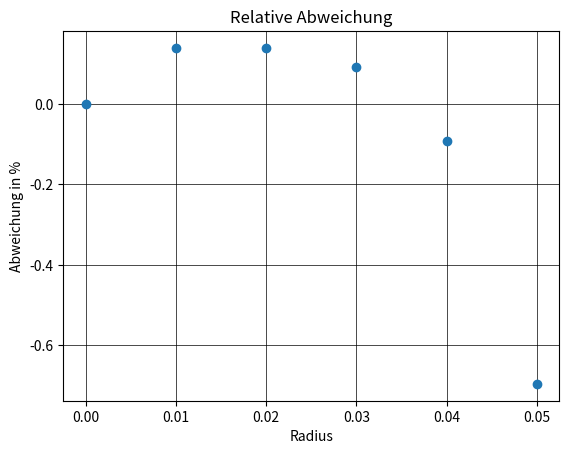

Python code for this plot: (Note: this script raises an exception after producing the figure.)


# [redacted]

import scipy as sp
import numpy as np
import matplotlib.pyplot as plt


# B Feld aus Gl 11

# Werte:
d=0.15 #S.20
z1=d/2
z2=-d/2


def B_z(I, z):
    R=0.1475
    N=124
    l=0.025
    mu=sp.constants.mu_0
    B=I*(N*mu)/(2*l)*((z+l/2)/(np.sqrt(R**2+(z+l/2)**2))-(z-l/2)/np.sqrt(R**2+(z-l/2)**2))
    return B


B_ges=B_z(I=5, z=z1)+B_z(I=5, z=z2)
print(B_ges)
#Entspricht den Herstellerangaben

#B Feld aus Hallspannung:
U_hall=(0.2156, 0.2159, 0.2159, 0.2158, 0.2154, 0.2141)
r_hall=(0,      0.01,   0.02,   0.03,   0.04,   0.05)



def B_hall(U_hall):
    eps=(3.125*10**(-3))#Aus S.18 table 4: (typ. sensitivity)| Skalierung wie in der Anleitung beschrieben| V/G
    U_null=2.5 #Volt (Wegen Brückenschaltung irrelevant)
    B_h=(U_hall)/(eps*2) #Gl 21 wird umgestellt.
    return B_h*(10**(-4))#Umrechnung in Tesla

B_h=np.absolute(B_hall(U_hall=U_hall[0]))
print(B_h)
#Funktioniert








import matplotlib.pyplot as plt

#Berechnung der relativen Abweichung:
#Hallspannung mit r
U_hall=(0.2156, 0.2159, 0.2159, 0.2158, 0.2154, 0.2141)
r_hall=(     0,   0.01,   0.02,   0.03,   0.04,   0.05)

rel_ab=[]


for i in range(len(U_hall)):
    y=(U_hall[i]-U_hall[0])/U_hall[0]
    rel_ab.append(y*100)

plt.plot(r_hall, rel_ab, linestyle='', marker='o')
plt.grid(visible=True, color='black', linewidth=0.5)
plt.title('Relative Abweichung')
plt.xlabel('Radius')
plt.ylabel('Abweichung in %')
plt.show()







#Berechnung e/m
d=0.08 #Durchmesser in Metern
U_B=295.7 #Beschleunigungsspannung in Volt
B_z=(B_z(I=1.57, z=z1)+B_z(I=1.57, z=z2))*(1-rel_ab[4]) #B-Feld im Moment aus Gl. 11



def spez_lad(U_B, B_z, d):
    em=(2*U_B)/((B_z**2)*((d/2)**2))
    return em

em=spez_lad(U_B=U_B, d=d, B_z=B_z)


print(em)



## Fehlerrechnung für das Bfeld mit Gl.9:
import sympy as smp

def DELTA_B(I_val, delI_val, d_val, deld_val, R_val, delR_val, N_val, relab_val, delrelab_val):
    I, d, R, N, mu, relab=smp.symbols('I a_1 a_2 d N mu relab')
    delt_I, delt_d, delt_R, delt_relab=smp.symbols('delt_I delt_d delt_R delt_relab')
    B1=I*(N*mu*(R)**2)/((R**2+(d/2)**2)**(3/2))
    B2=I*(N*mu*R**2)/((R**2-(d/2)**2)**(3/2))
    B=(B1+B2)*(1-relab)
    
    part_I=smp.diff(B, I)
    part_R=smp.diff(B, R)
    part_d=smp.diff(B, d)
    part_relab=smp.diff(B, relab)

    delt_B=smp.sqrt((part_I*delt_I)**2+(part_R*delt_R)**2+(part_d*delt_d)**2+(part_relab*delt_relab)**2)
    B_val=delt_B.subs(I, I_val).subs(delt_I, delI_val).subs(d, d_val).subs(delt_d, deld_val).subs(R, R_val).subs(delt_R, delR_val).subs(N, N_val).subs(relab, relab_val).subs(delt_relab, delrelab_val)
    return B_val




#Fehlerrechnung für e/m

def DELTA_spez_lad(U_val, delt_U_val, B_z_val, delt_B_z_val , r_val, delt_r_val): #U ist Beschleunigung, B_z ist Feld, r ist Radius der Bahn
    U, B_z, r=smp.symbols('U B_z r')
    delt_U, delt_B_z, delt_r=smp.symbols('delt_U delt_B_z delt_r')
    em=(2*U)/((B_z**2)*(r**2))
    part_U=smp.diff(em, U)
    part_B_z=smp.diff(em, B_z)
    part_r=smp.diff(em, r)
    delta_em=smp.sqrt((part_U*delt_U)**2+(part_B_z*delt_B_z)**2+(part_r*delt_r)**2)
    delta_em_val=delta_em.subs(U, U_val).subs(delt_U, delt_U_val).subs(B_z, B_z_val).subs(delt_B_z, delt_B_z_val).subs(r, r_val).subs(delt_r, delt_r_val)

    return delta_em_val

